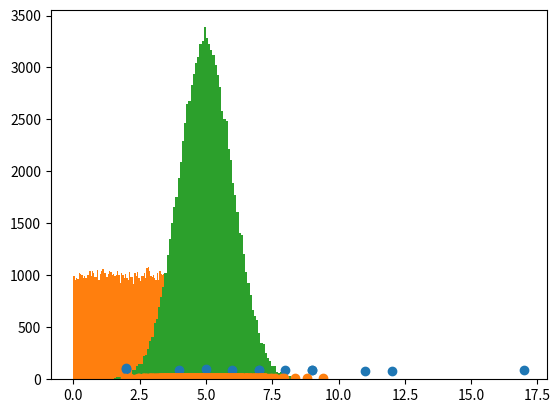

Recreate this plot in Python.
import matplotlib.pyplot as plt
import numpy as np
from scipy import stats

"""
Data Distribution
We use the array from the example above to draw a histogram with 5 bars.
The first bar represents how many values in the array are between 0 and 1.
The second bar represents how many values are between 1 and 2.
Etc.

Which gives us this result:
52 values are between 0 and 1
48 values are between 1 and 2
49 values are between 2 and 3
51 values are between 3 and 4
50 values are between 4 and 5
"""
x = np.random.uniform(0.0, 5.0, 250)
plt.hist(x,5)
plt.show()

x = np.random.uniform(0.0, 5.0, 100000)
plt.hist(x, 100)
plt.show()


"""
Normal Data Distribution
"""
x = np.random.normal(5.0, 1.0, 100000)
plt.hist(x, 100)
plt.show()

"""
Scatter Plot
"""

x = [5,7,8,7,2,17,2,9,4,11,12,9,6]
y = [99,86,87,88,111,86,103,87,94,78,77,85,86]

plt.scatter(x, y)
plt.show()


x = np.random.normal(5.0, 1.0, 1000)
y = np.random.normal(10.0, 2.0, 1000)

plt.scatter(x, y)
plt.show()
